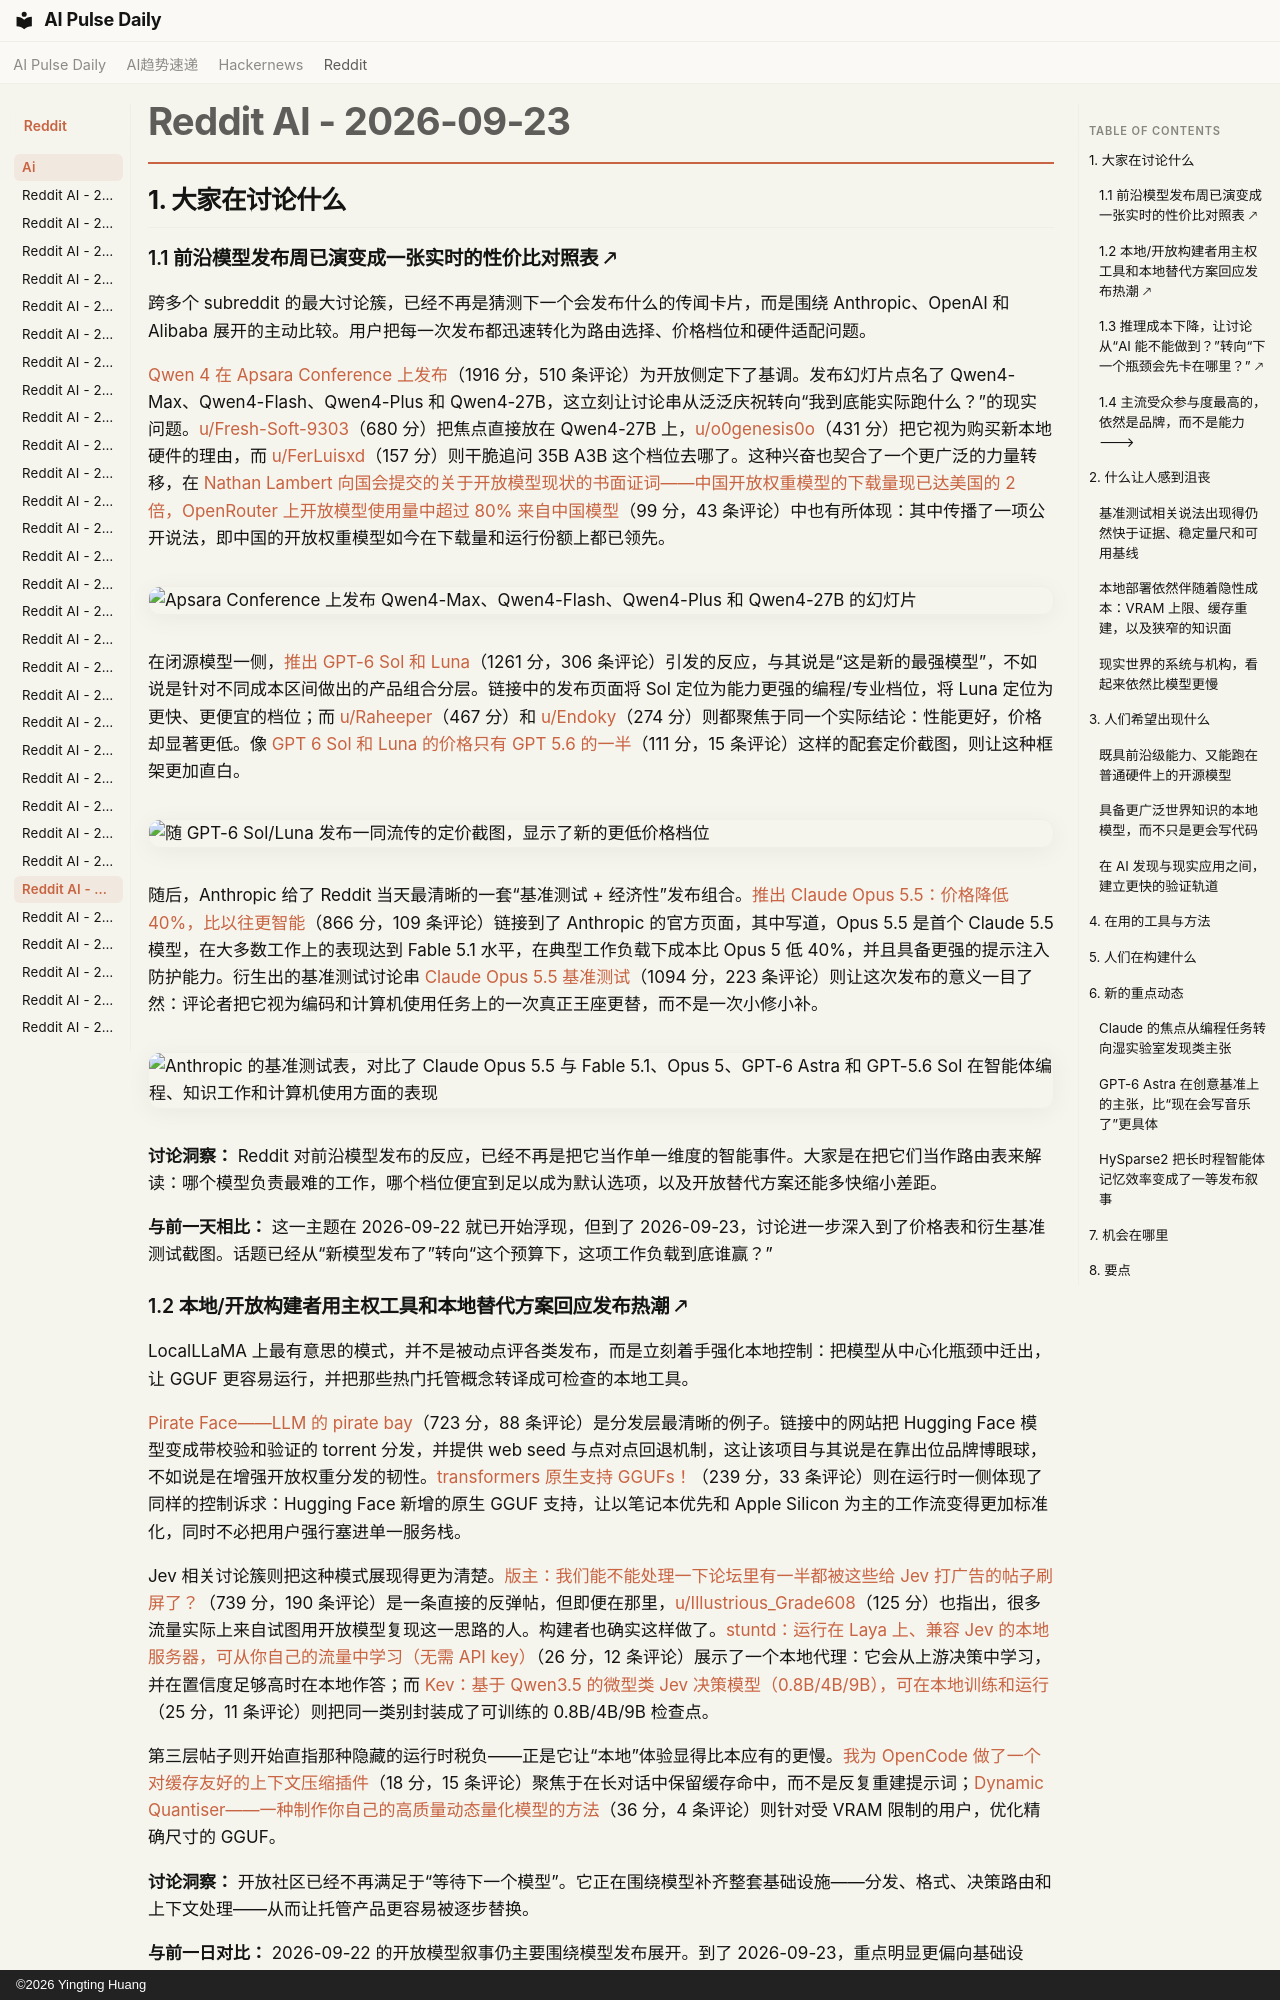

repository: vibewatch/vibewatch.github.io · page: reddit/ai/2026-09-23.zh/index.html · generator: mkdocs · copyright: ©2026 Yingting Huang

# Reddit AI - 2026-09-23

## 1. 大家在讨论什么

### 1.1 前沿模型发布周已演变成一张实时的性价比对照表 🡕

跨多个 subreddit 的最大讨论簇，已经不再是猜测下一个会发布什么的传闻卡片，而是围绕 Anthropic、OpenAI 和 Alibaba 展开的主动比较。用户把每一次发布都迅速转化为路由选择、价格档位和硬件适配问题。

[Qwen 4 在 Apsara Conference 上发布](https://www.reddit.com/r/LocalLLaMA/comments/1wmxfjs/qwen_4_announced_at_apsara_conference/)（1916 分，510 条评论）为开放侧定下了基调。发布幻灯片点名了 Qwen4-Max、Qwen4-Flash、Qwen4-Plus 和 Qwen4-27B，这立刻让讨论串从泛泛庆祝转向“我到底能实际跑什么？”的现实问题。[u/Fresh-Soft-9303](https://www.reddit.com/user/Fresh-Soft-9303)（680 分）把焦点直接放在 Qwen4-27B 上，[u/o0genesis0o](https://www.reddit.com/user/o0genesis0o)（431 分）把它视为购买新本地硬件的理由，而 [u/FerLuisxd](https://www.reddit.com/user/FerLuisxd)（157 分）则干脆追问 35B A3B 这个档位去哪了。这种兴奋也契合了一个更广泛的力量转移，在 [Nathan Lambert 向国会提交的关于开放模型现状的书面证词——中国开放权重模型的下载量现已达美国的 2 倍，OpenRouter 上开放模型使用量中超过 80% 来自中国模型](https://www.reddit.com/r/LocalLLaMA/comments/1wnu53i/nathan_lamberts_written_congressional_testimony/)（99 分，43 条评论）中也有所体现：其中传播了一项公开说法，即中国的开放权重模型如今在下载量和运行份额上都已领先。

![Apsara Conference 上发布 Qwen4-Max、Qwen4-Flash、Qwen4-Plus 和 Qwen4-27B 的幻灯片](https://preview.redd.it/bpbc9i6hizqh1.png?width=1270&format=png&auto=webp&s=e8aa8301895735a05c3c61a5e793018a23d1cac5)

在闭源模型一侧，[推出 GPT-6 Sol 和 Luna](https://www.reddit.com/r/singularity/comments/1wngzou/introducing_gpt6_sol_and_luna/)（1261 分，306 条评论）引发的反应，与其说是“这是新的最强模型”，不如说是针对不同成本区间做出的产品组合分层。链接中的发布页面将 Sol 定位为能力更强的编程/专业档位，将 Luna 定位为更快、更便宜的档位；而 [u/Raheeper](https://www.reddit.com/user/Raheeper)（467 分）和 [u/Endoky](https://www.reddit.com/user/Endoky)（274 分）则都聚焦于同一个实际结论：性能更好，价格却显著更低。像 [GPT 6 Sol 和 Luna 的价格只有 GPT 5.6 的一半](https://www.reddit.com/r/singularity/comments/1wnha3r/gpt_6_sol_and_luna_at_half_the_gpt_56_prices/)（111 分，15 条评论）这样的配套定价截图，则让这种框架更加直白。

![随 GPT-6 Sol/Luna 发布一同流传的定价截图，显示了新的更低价格档位](https://i.redd.it/q50lyy5z44rh1.png)

随后，Anthropic 给了 Reddit 当天最清晰的一套“基准测试 + 经济性”发布组合。[推出 Claude Opus 5.5：价格降低 40%，比以往更智能](https://www.reddit.com/r/singularity/comments/1wne89f/introducing_claude_opus_55_40_cheaper_and_smarter/)（866 分，109 条评论）链接到了 Anthropic 的官方页面，其中写道，Opus 5.5 是首个 Claude 5.5 模型，在大多数工作上的表现达到 Fable 5.1 水平，在典型工作负载下成本比 Opus 5 低 40%，并且具备更强的提示注入防护能力。衍生出的基准测试讨论串 [Claude Opus 5.5 基准测试](https://www.reddit.com/r/singularity/comments/1wneb1u/claude_opus_55_benchmarks/)（1094 分，223 条评论）则让这次发布的意义一目了然：评论者把它视为编码和计算机使用任务上的一次真正王座更替，而不是一次小修小补。

![Anthropic 的基准测试表，对比了 Claude Opus 5.5 与 Fable 5.1、Opus 5、GPT-6 Astra 和 GPT-5.6 Sol 在智能体编程、知识工作和计算机使用方面的表现](https://i.redd.it/if5xd3a5m3rh1.png)

**讨论洞察：** Reddit 对前沿模型发布的反应，已经不再是把它当作单一维度的智能事件。大家是在把它们当作路由表来解读：哪个模型负责最难的工作，哪个档位便宜到足以成为默认选项，以及开放替代方案还能多快缩小差距。

**与前一天相比：** 这一主题在 2026-09-22 就已开始浮现，但到了 2026-09-23，讨论进一步深入到了价格表和衍生基准测试截图。话题已经从“新模型发布了”转向“这个预算下，这项工作负载到底谁赢？”
